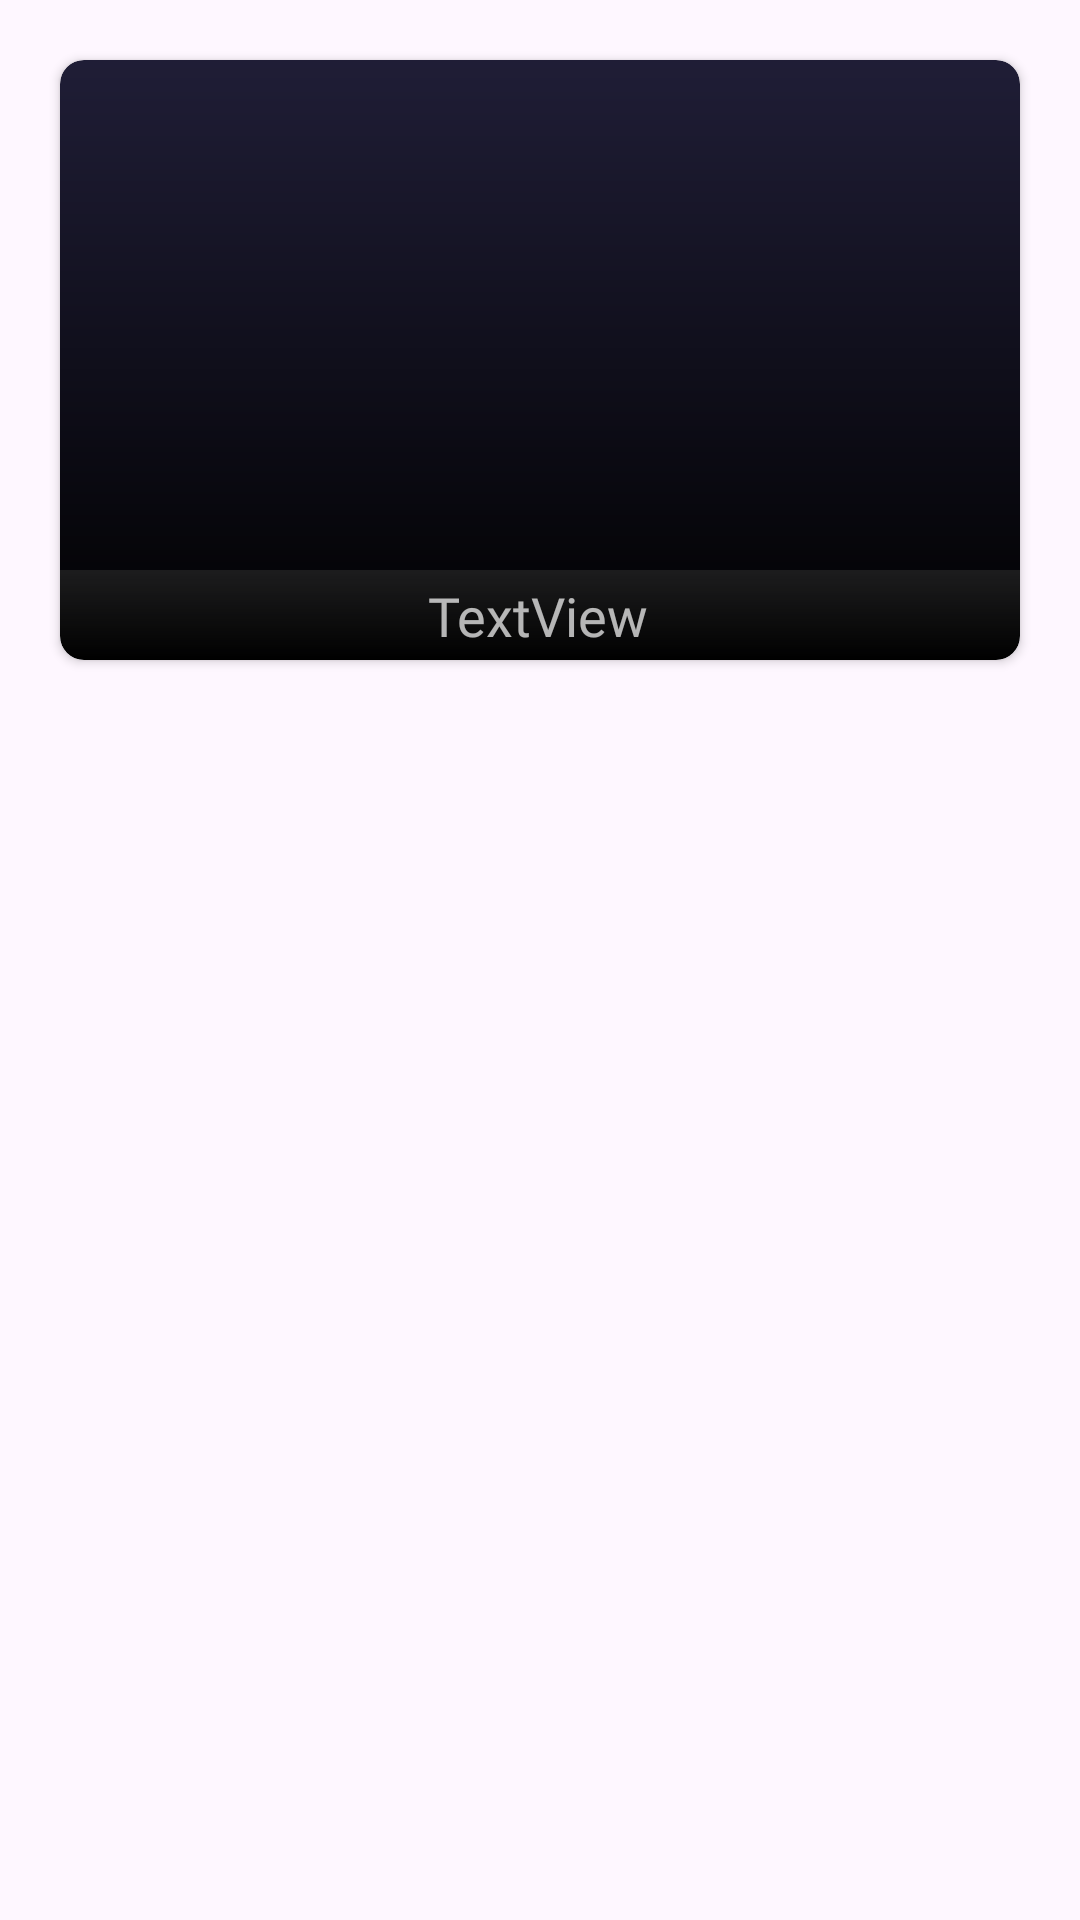

Reconstruct the res/layout file that produces this screen, plus the resources it refers to.
<!-- AndroidManifest.xml: application theme Theme.MovieApp -->
<!-- res/layout/background_item.xml -->
<?xml version="1.0" encoding="utf-8"?>
<androidx.constraintlayout.widget.ConstraintLayout xmlns:android="http://schemas.android.com/apk/res/android"
    xmlns:app="http://schemas.android.com/apk/res-auto"
    xmlns:tools="http://schemas.android.com/tools"
    android:layout_width="match_parent"
    android:layout_height="wrap_content">

    <androidx.cardview.widget.CardView
        android:id="@+id/cardView3"
        android:layout_width="0dp"
        android:layout_height="200dp"
        android:layout_marginStart="20dp"
        android:layout_marginTop="20dp"
        android:layout_marginEnd="20dp"
        app:cardBackgroundColor="#1F1D36"
        app:cardCornerRadius="8dp"
        app:layout_constraintEnd_toEndOf="parent"
        app:layout_constraintStart_toStartOf="parent"
        app:layout_constraintTop_toTopOf="parent">

        <androidx.constraintlayout.widget.ConstraintLayout
            android:layout_width="match_parent"
            android:layout_height="match_parent">

            <ImageView
                android:id="@+id/imageView33"
                android:layout_width="0dp"
                android:layout_height="0dp"
                android:scaleType="centerCrop"
                app:layout_constraintBottom_toBottomOf="parent"
                app:layout_constraintEnd_toEndOf="parent"
                app:layout_constraintStart_toStartOf="parent"
                app:layout_constraintTop_toTopOf="parent"
                tools:srcCompat="@tools:sample/avatars" />

            <View
                android:id="@+id/view9"
                android:layout_width="wrap_content"
                android:layout_height="30dp"
                android:background="#B3FFFFFF"
                app:layout_constraintBottom_toBottomOf="parent"
                app:layout_constraintEnd_toEndOf="parent"
                app:layout_constraintStart_toStartOf="parent" />

            <ImageView
                android:id="@+id/imageView34"
                android:layout_width="0dp"
                android:layout_height="0dp"
                app:layout_constraintBottom_toBottomOf="parent"
                app:layout_constraintEnd_toEndOf="parent"
                app:layout_constraintStart_toStartOf="parent"
                app:layout_constraintTop_toTopOf="@+id/imageView33"
                app:srcCompat="@drawable/shadow_like" />

            <TextView
                android:id="@+id/movieNameTextView"
                android:layout_width="0dp"
                android:layout_height="wrap_content"
                android:layout_marginStart="8dp"
                android:layout_marginEnd="9dp"
                android:ellipsize="end"
                android:fontFamily="@font/open_sans_regular"
                android:gravity="center"
                android:maxLines="1"
                android:text="TextView"
                android:textColor="#B3FFFFFF"
                android:textSize="18sp"
                app:layout_constraintBottom_toBottomOf="@+id/imageView33"
                app:layout_constraintEnd_toEndOf="@+id/view9"
                app:layout_constraintStart_toStartOf="parent"
                app:layout_constraintTop_toTopOf="@+id/view9" />
        </androidx.constraintlayout.widget.ConstraintLayout>
    </androidx.cardview.widget.CardView>

</androidx.constraintlayout.widget.ConstraintLayout>
<!-- resources referenced by this layout -->
<resources>
  <!-- drawable shadow_like (drawable) -->
  <?xml version="1.0" encoding="utf-8"?>
  <shape xmlns:android="http://schemas.android.com/apk/res/android"
      android:shape="rectangle">
      <gradient android:startColor="#000000"
          android:angle="90"
          />
      <corners android:bottomLeftRadius="8dp"
          android:bottomRightRadius="8dp"/>
  
  </shape>
  <style name="Theme.MovieApp" parent="Base.Theme.MovieApp" />
  <style name="Base.Theme.MovieApp" parent="Theme.Material3.DayNight.NoActionBar">
  
          
           <item name="colorPrimary">#E9A6A6</item>
          <item name="android:statusBarColor">
              #1F1D36
          </item>
      </style>
</resources>
